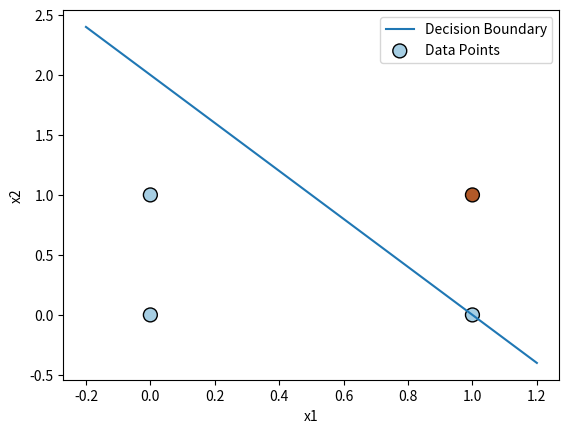

This figure's Python source:
import numpy as np
import matplotlib.pyplot as plt
features = np.array([[0, 0], [0, 1], [1, 0], [1, 1]])
labels = np.array([0, 0, 0, 1])
w = [0, 0]
bias = 0
learning_rate = 0.1
epoch = 30
for j in range(0, epoch):
    print("epoch ", j)
    global_delta = 0
    for i in range(0, features.shape[0]):
        actual = labels[i]
        instance = features[i]

        x0 = instance[0]
        x1 = instance[1]

        sum_unit = x0 * w[0] + x1 * w[1] + bias

        if sum_unit > 0:
            fire = 1
        else:
            fire = 0
        
        delta = actual - fire
        global_delta = global_delta + abs(delta)

        print("prediction:", fire, " whereas actual was ", actual," (error:", delta,")")

        w[0] = w[0] + delta * learning_rate * x0
        w[1] = w[1] + delta * learning_rate * x1

        bias = bias + (delta * learning_rate)
    print("------------------")
    print(w[0], w[1])
    print(bias)

    if global_delta == 0:
        break

x_vals = np.linspace(-0.2, 1.2, 100)
y_vals = (-bias - w[0] * x_vals) / w[1]

plt.plot(x_vals, y_vals, label='Decision Boundary')
plt.scatter(features[:, 0], features[:, 1], c=labels, cmap=plt.cm.Paired, edgecolors='k', marker='o', s=100, label='Data Points')
plt.xlabel('x1')
plt.ylabel('x2')
plt.legend()
plt.show()